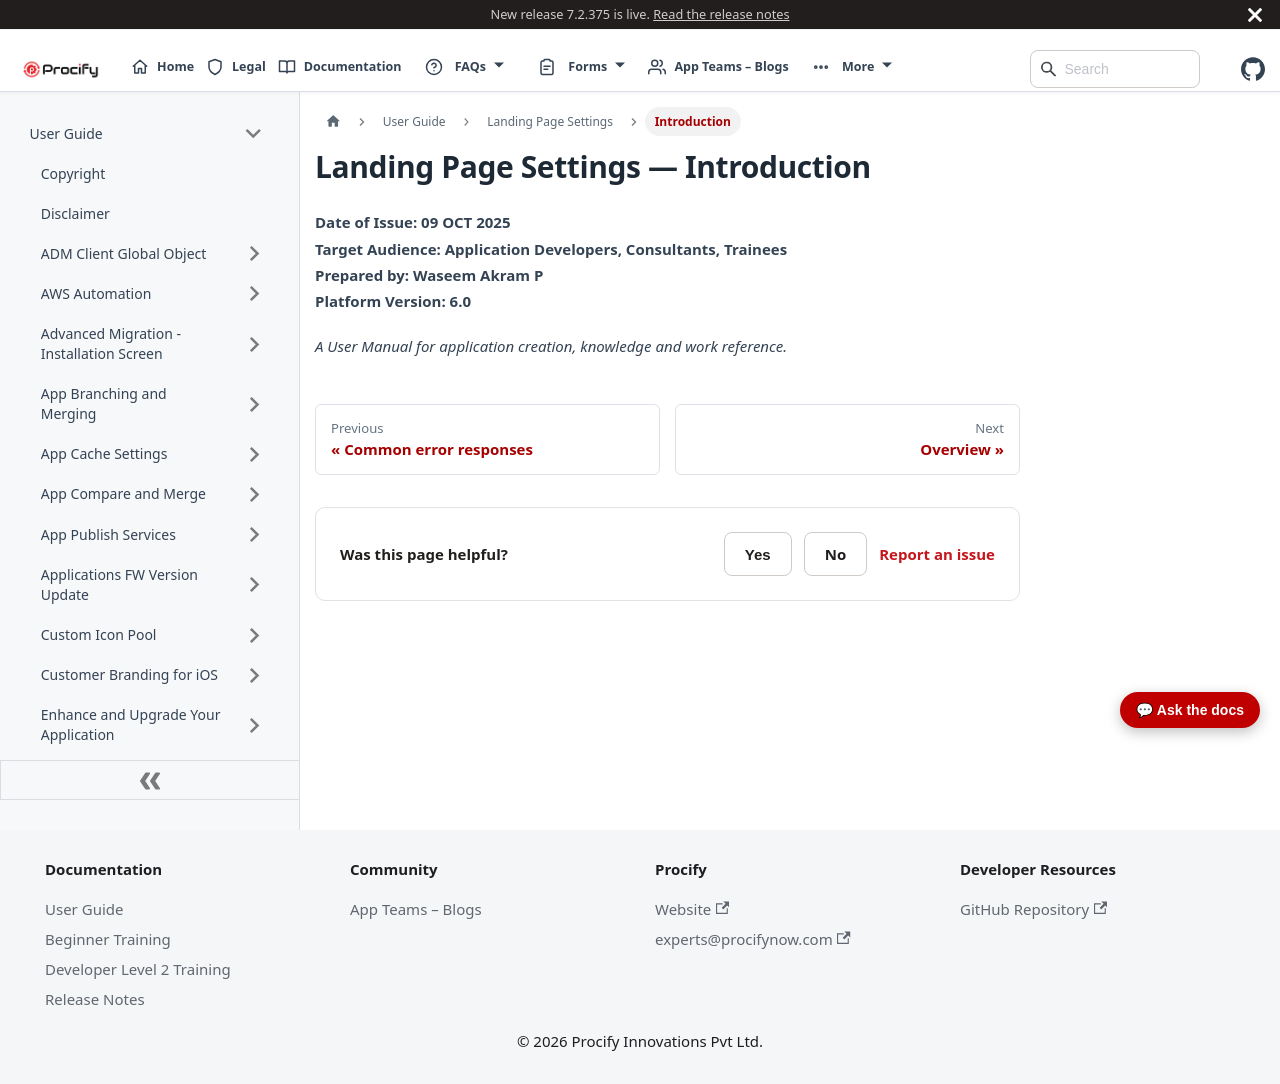

repository: Procifynow/Procify_Documentation · page: docs/Docs/User Guide/Landing Page Settings - 1. Introduction.html · generator: docusaurus

---
sidebar_position: 401
sidebar_label: "Introduction"
title: "Landing Page Settings — Introduction"
---

# Landing Page Settings — Introduction

**Date of Issue: 09 OCT 2025**  
**Target Audience: Application Developers, Consultants, Trainees**  
**Prepared by: Waseem Akram P**  
**Platform Version: 6.0**

				

*A User Manual for application creation, knowledge and work reference.*
